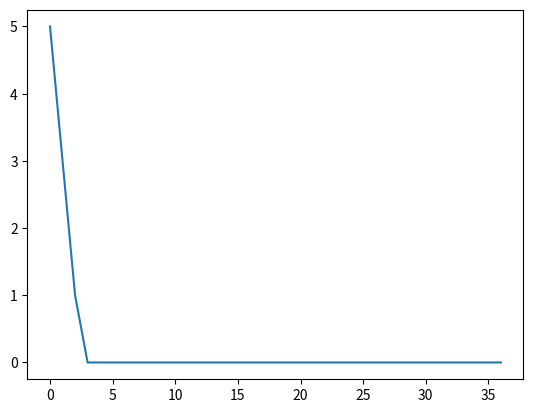

Python code for this plot:
#!/usr/bin/env python
# coding: utf-8

# In[ ]:


import numpy as np
import matplotlib.pyplot as plt

A = 1.5
ymax = 30
vmax = 30
pc = 0.1
pw = 0.1

def f_phi(y):
    return int(A*np.sin(2*np.pi*y/ymax))

def MDP_rec(y,v,action,horizon):
    reward = 0
    if y == 0:
        reward = 1
    if horizon == 0:
        return reward,0,y,v
    
    y = y + v
    v = v + action + f_phi(y)
    
    if y > ymax:
        y = ymax
    if y < -ymax:
        y = -ymax
        
    if v > vmax:
        v = vmax
    if v < -vmax:
        v = -vmax
        
    '''rand_wobble = np.random.uniform()
    if rand_wobble < (v/vmax)*(pw/2):
        v = v + 1
        if v > vmax:
            v = vmax
    elif rand_wobble > 1 - (v/vmax)*(pw/2):
        v = v - 1
        if v < -vmax:
            v = -vmax'''
    
    plus,actplus,ytemp,vtemp = MDP_rec(y,v,1,horizon-1)
    neutral,actneutral,ytemp2,vtemp2 = MDP_rec(y,v,0,horizon-1)
    minus,actminus,ytemp3,vtemp3 = MDP_rec(y,v,-1,horizon-1)
    
    plus = plus + reward
    neutral = neutral + reward
    minus = minus + reward
    
    if neutral >= plus and neutral >= minus:
        return neutral,0,y,v
    elif plus >= minus:
        return plus,1,y,v
    else:
        return minus,-1,y,v

y = 3
v = -1
a = 0
horizon = 11
reward, action, yprint, vprint = MDP_rec(3,-1,0,11)
#print(reward)
#print(action)
#print(yprint)
#print(vprint)

y = 5
v = -2
a = 0
horizon = 12
ylist = []
vlist = []
alist = []
ylist.append(y)
vlist.append(v)
alist.append(a)
for i in range(3*horizon):
    reward,a,y,v = MDP_rec(y,v,a,horizon)
    ylist.append(y)
    vlist.append(v)
    alist.append(a)
#print(ylist)
#print(vlist)
#print(alist)

plt.plot(ylist)

#print(f_phi(4))

